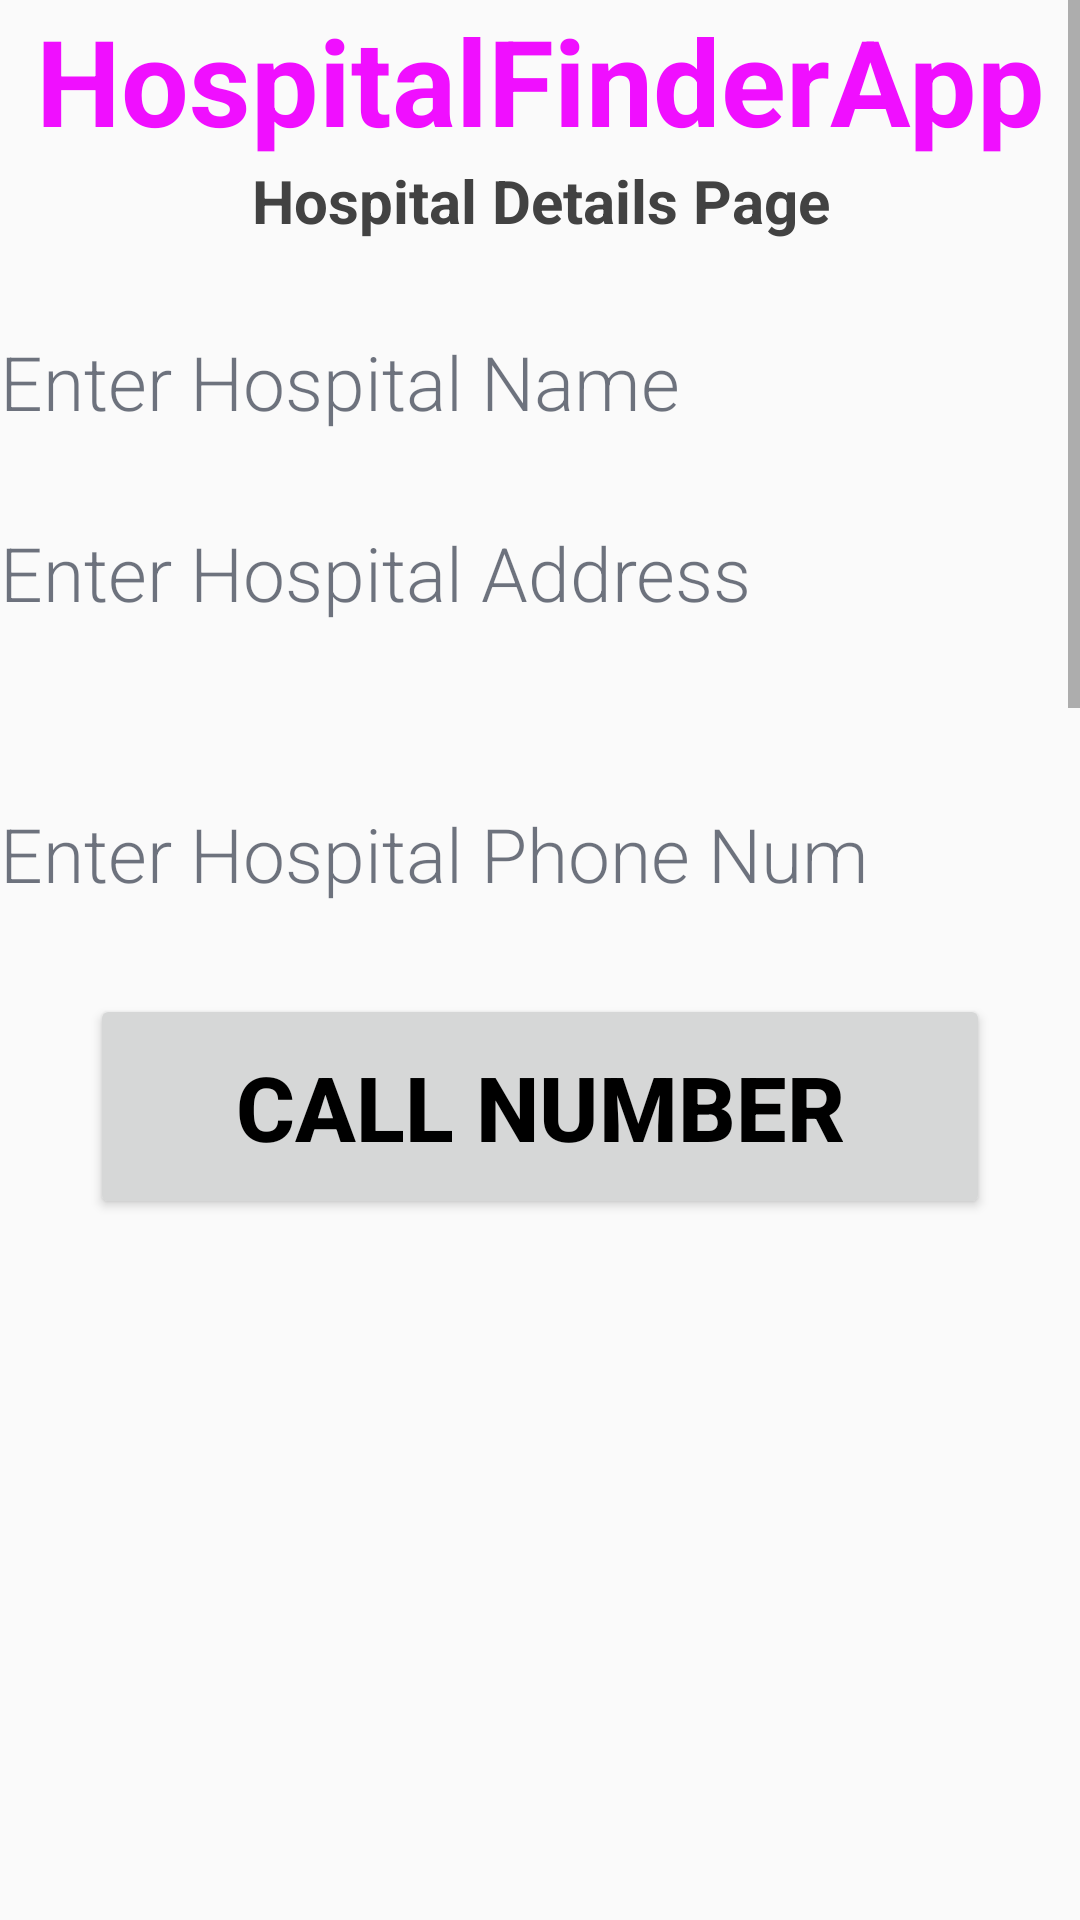

Layout XML and referenced resources for this Android screen:
<!-- AndroidManifest.xml: application theme Theme.HospitalFinderApp -->
<!-- res/layout/activity_patient_search_hospitals1.xml -->
<?xml version="1.0" encoding="utf-8"?>
<RelativeLayout xmlns:android="http://schemas.android.com/apk/res/android"
    xmlns:app="http://schemas.android.com/apk/res-auto"
    xmlns:tools="http://schemas.android.com/tools"
    android:layout_width="match_parent"
    android:layout_height="match_parent"
    tools:context=".PatientSearchHospitalActivity1">

    <ScrollView
        android:layout_width="match_parent"
        android:layout_height="match_parent">
        <LinearLayout
            android:layout_width="match_parent"
            android:layout_height="match_parent"
            android:orientation="vertical">

            <TextView
                android:id="@+id/textView"
                android:layout_width="match_parent"
                android:layout_height="wrap_content"
                android:layout_gravity="center_vertical|center_horizontal"
                android:textAlignment="center"
                android:gravity="center"
                android:textColor="@color/green"
                android:textSize="40sp"
                android:textStyle="bold"
                android:text="@string/app_name" />

            <TextView
                android:id="@+id/textView1"
                android:layout_width="match_parent"
                android:layout_height="wrap_content"
                android:text="Hospital Details Page"
                android:textColor="@color/cardview_dark_background"
                android:textAlignment="center"
                android:gravity="center"
                android:textSize="20sp"
                android:textStyle="bold" />

            <TextView
                android:textSize="25sp"
                android:id="@+id/editTextHname"
                android:layout_width="match_parent"
                android:layout_height="wrap_content"
                android:ems="10"
                android:layout_marginTop="30dp"
                android:textColor="@color/black"
                android:focusable="true"
                android:focusableInTouchMode="true"
                android:fontFamily="sans-serif-light"
                android:hint="Enter Hospital Name"
                android:inputType="text"
                android:textColorHint="#A0192133" />

            <TextView
                android:textSize="25sp"
                android:id="@+id/editTextHAddress"
                android:layout_width="match_parent"
                android:layout_height="wrap_content"
                android:ems="10"
                android:layout_marginTop="30dp"
                android:layout_marginBottom="30dp"
                android:textColor="@color/black"
                android:focusable="true"
                android:focusableInTouchMode="true"
                android:fontFamily="sans-serif-light"
                android:hint="Enter Hospital Address"
                android:inputType="textMultiLine"
                android:textColorHint="#A0192133" />

            <TextView
                android:textSize="25sp"
                android:id="@+id/editTextPhoneNum"
                android:layout_width="match_parent"
                android:layout_height="wrap_content"
                android:ems="10"
                android:layout_marginTop="30dp"
                android:textColor="@color/black"
                android:focusable="true"
                android:focusableInTouchMode="true"
                android:fontFamily="sans-serif-light"
                android:hint="Enter Hospital Phone Num"
                android:inputType="text"
                android:textColorHint="#A0192133" />

            <Button
                android:id="@+id/btncall"
                android:layout_width="300dp"
                android:layout_height="75dp"
                android:gravity="center"
                android:layout_gravity="center_vertical|center_horizontal"
                android:textAlignment="center"
                android:textColor="@color/black"
                android:textSize="30sp"
                android:layout_marginTop="30dp"
                android:text="Call Number"
                android:textStyle="bold" />

            <ImageView
                android:id="@+id/imageView1"
                android:layout_width="200dp"
                android:layout_height="200dp"
                android:layout_gravity="center_vertical|center_horizontal"
                app:srcCompat="@drawable/hospitalfinder"
                tools:layout_editor_absoluteX="0dp"
                tools:layout_editor_absoluteY="0dp" />

            <ImageView
                android:id="@+id/imageView2"
                android:layout_width="wrap_content"
                android:layout_height="200dp"
                android:layout_gravity="center_vertical|center_horizontal"
                app:srcCompat="@drawable/hospitalfinder"
                tools:layout_editor_absoluteX="0dp"
                tools:layout_editor_absoluteY="0dp" />

            <ImageView
                android:id="@+id/imageView3"
                android:layout_width="wrap_content"
                android:layout_height="200dp"
                android:layout_gravity="center_vertical|center_horizontal"
                app:srcCompat="@drawable/hospitalfinder"
                tools:layout_editor_absoluteX="0dp"
                tools:layout_editor_absoluteY="0dp" />

            <ImageView
                android:id="@+id/imageView4"
                android:layout_width="wrap_content"
                android:layout_height="200dp"
                android:layout_gravity="center_vertical|center_horizontal"
                app:srcCompat="@drawable/hospitalfinder"
                tools:layout_editor_absoluteX="0dp"
                tools:layout_editor_absoluteY="0dp" />

            <ImageView
                android:id="@+id/imageView5"
                android:layout_width="wrap_content"
                android:layout_height="200dp"
                android:layout_gravity="center_vertical|center_horizontal"
                app:srcCompat="@drawable/hospitalfinder"
                tools:layout_editor_absoluteX="0dp"
                tools:layout_editor_absoluteY="0dp" />


            <LinearLayout
                android:layout_width="match_parent"
                android:layout_height="match_parent"
                android:orientation="horizontal">

                <TextView
                    android:id="@+id/textDate"
                    android:layout_width="150dp"
                    android:layout_height="wrap_content"
                    android:text="Date"
                    android:textColor="@color/cardview_dark_background"
                    android:textAlignment="center"
                    android:textSize="25sp"
                    android:layout_marginTop="20dp"
                    android:textStyle="bold" />

                <Button
                    android:id="@+id/datebutton"
                    android:layout_marginLeft="75dp"
                    android:layout_width="150dp"
                    android:layout_height="75dp"
                    android:gravity="center"
                    android:textAlignment="center"
                    android:layout_gravity="center_vertical|center_horizontal"
                    android:text="Pick Date" />

            </LinearLayout>

            <LinearLayout
                android:layout_width="match_parent"
                android:layout_height="match_parent"
                android:orientation="horizontal">

                <TextView
                    android:id="@+id/textTime"
                    android:layout_width="150dp"
                    android:layout_height="wrap_content"
                    android:text="Time"
                    android:textColor="@color/cardview_dark_background"
                    android:textAlignment="center"
                    android:textSize="25sp"
                    android:layout_marginTop="20dp"
                    android:textStyle="bold" />

                <Button
                    android:id="@+id/timebutton"
                    android:layout_marginLeft="75dp"
                    android:layout_width="150dp"
                    android:layout_height="75dp"
                    android:gravity="center"
                    android:textAlignment="center"
                    android:layout_gravity="center_vertical|center_horizontal"
                    android:text="Pick Time" />

            </LinearLayout>


            <Button
                android:id="@+id/appointmentbutton"
                android:layout_width="400dp"
                android:layout_height="75dp"
                android:gravity="center"
                android:layout_gravity="center_vertical|center_horizontal"
                android:textAlignment="center"
                android:textColor="@color/black"
                android:textSize="30sp"
                android:textStyle="bold"
                android:text="Make Appointment" />

            <Button
                android:id="@+id/gobackbtn"
                android:layout_width="300dp"
                android:layout_height="75dp"
                android:gravity="center"
                android:layout_gravity="center_vertical|center_horizontal"
                android:textAlignment="center"
                android:textColor="@color/black"
                android:textSize="30sp"
                android:layout_marginTop="30dp"
                android:text="Go Back"
                android:textStyle="bold" />
        </LinearLayout>
    </ScrollView>

</RelativeLayout>
<!-- resources referenced by this layout -->
<resources>
  <color name="black">#FF000000</color>
  <color name="green">#FFF00FFF</color>
  <string name="app_name">HospitalFinderApp</string>
  <style name="Theme.HospitalFinderApp" parent="Theme.AppCompat.Light.DarkActionBar">
          
          <item name="colorPrimary">@color/purple_500</item>
          <item name="colorPrimaryDark">@color/purple_700</item>
          <item name="colorAccent">@color/teal_200</item>
          
      </style>
  <color name="purple_500">#FF6200EE</color>
  <color name="purple_700">#FF3700B3</color>
  <color name="teal_200">#FF03DAC5</color>
</resources>
